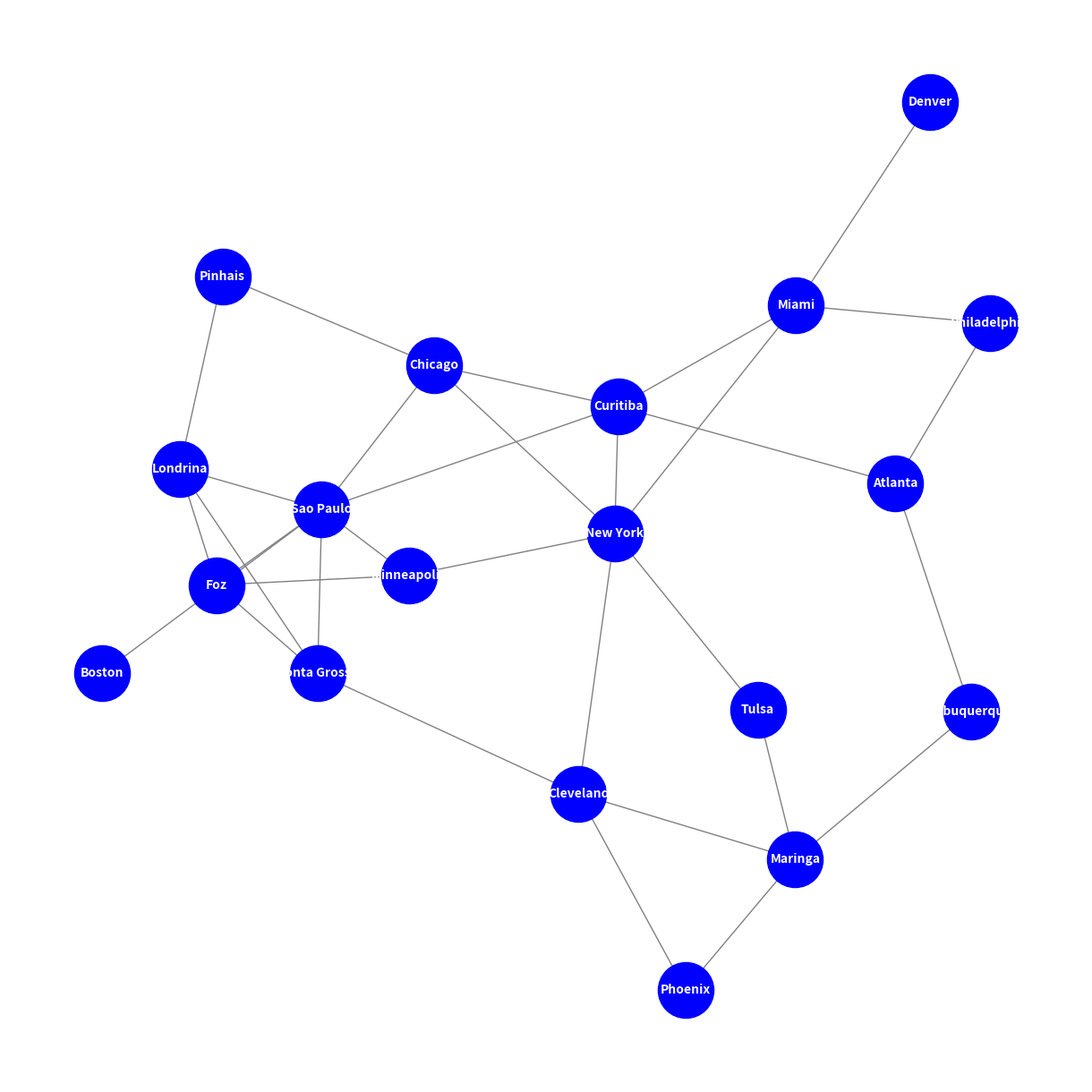

This figure's Python source:
import matplotlib.pyplot as plt
import networkx as nx

edges = [
    ("Albuquerque", "Atlanta"),
    ("Chicago", "New York"),
    ("Chicago", "Pinhais"),
    ("Curitiba", "Atlanta"),
    ("Curitiba", "Chicago"),
    ("Curitiba", "Miami"),
    ("Curitiba", "New York"),
    ("Curitiba", "Sao Paulo"),
    ("Londrina", "Foz"),
    ("Maringa", "Albuquerque"),
    ("Maringa", "Cleveland"),
    ("Miami", "Denver"),
    ("Miami", "New York"),
    ("Miami", "Philadelphia"),
    ("Minneapolis", "Foz"),
    ("New York", "Cleveland"),
    ("New York", "Minneapolis"),
    ("Philadelphia", "Atlanta"),
    ("Phoenix", "Cleveland"),
    ("Phoenix", "Maringa"),
    ("Pinhais", "Londrina"),
    ("Ponta Grossa", "Cleveland"),
    ("Ponta Grossa", "Foz"),
    ("Ponta Grossa", "Londrina"),
    ("Sao Paulo", "Boston"),
    ("Sao Paulo", "Chicago"),
    ("Sao Paulo", "Foz"),
    ("Sao Paulo", "Londrina"),
    ("Sao Paulo", "Minneapolis"),
    ("Sao Paulo", "Ponta Grossa"),
    ("Tulsa", "Maringa"),
    ("Tulsa", "New York")
]



# Iniciando grafo
G = nx.Graph()
G.add_edges_from(edges)

# Desenhando o grafo
plt.figure(figsize=(12, 12))
pos = nx.spring_layout(G, seed=42)  
nx.draw(G, pos, with_labels=True, node_size=2000, node_color="blue", font_size=10, font_color = "white", font_weight="bold", edge_color="gray")


# Construa um grafo apropriado que represente esses relacionamentos utilizando o Networkx. 
#plt.show()

#2
#a) Considerando o menor número de conexões possível para chegar a qualquer destino, qual é o número maior número de conexões que um passageiro pode fazer em uma única viagem entre duas cidades atendidas?
print(nx.diameter(G))

#b) Qual é o coeficiente de clusterização de Curitiba? E da rede geral?
print(nx.clustering(G, nodes = "Curitiba"))

#3
#a) Adicione o atributo nos nós chamado Country, onde o valor se refere ao país onde cada cidade está localizada.

#Iniciando um dicionario para facilitar a inserção de atributos
country_attributes = {
    "Albuquerque": "EUA",
    "Atlanta": "EUA",
    "Chicago": "EUA",
    "New York": "EUA",
    "Pinhais": "Brasil",
    "Curitiba": "Brasil",
    "Miami": "EUA",
    "Sao Paulo": "Brasil",
    "Londrina": "Brasil",
    "Foz": "Brasil",
    "Maringa": "Brasil",
    "Cleveland": "EUA",
    "Denver": "EUA",
    "Philadelphia": "EUA",
    "Minneapolis": "EUA",
    "Phoenix": "EUA",
    "Ponta Grossa": "Brasil",
    "Boston": "EUA",
    "Tulsa": "EUA"
}

nx.set_node_attributes(G, country_attributes, name="Country")

# Adicionando pesos às arestas com base em origem e destino
for u, v in G.edges():
    country_u = G.nodes[u]["Country"]
    country_v = G.nodes[v]["Country"]
    
    # Se for voo internacional, peso 5
    if country_u != country_v:
        G[u][v]["weight"] = 5
    # Se for voo no mesmo país, peso 1
    else:
        G[u][v]["weight"] = 1

# Verificando se funcionou
for u, v, data in G.edges(data=True):
    print(f"{u} - {v}: {data['weight']}")

# Exportar o grafo no formato .gml
nx.write_gml(G, "rede_final.gml")
